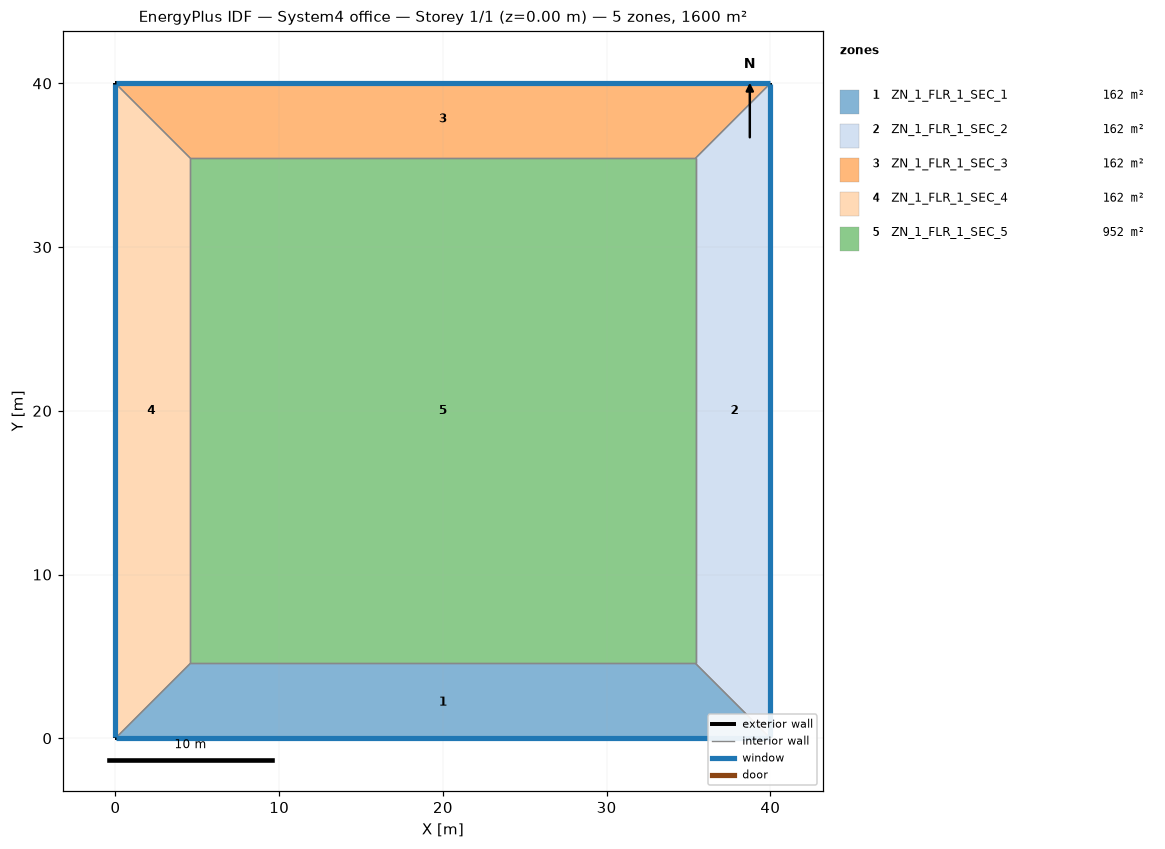
=== STOREY PLAN SPEC (per zone: floor XY polygon, exterior-wall plan segments, windows/doors) ===
zone 1: ZN_1_FLR_1_SEC_1  (161.9 m²)
  floor: (4.57, 4.57) (35.43, 4.57) (40.00, 0.00) (0.00, 0.00)
  exterior wall: (0.00, 0.00) – (40.00, 0.00)  [40.0 m]
    window: (0.05, 0.00) – (39.95, 0.00)  [60.8 m²]
  interior walls: 3
zone 2: ZN_1_FLR_1_SEC_2  (161.9 m²)
  floor: (35.43, 4.57) (35.43, 35.43) (40.00, 40.00) (40.00, 0.00)
  exterior wall: (40.00, 0.00) – (40.00, 40.00)  [40.0 m]
    window: (40.00, 0.05) – (40.00, 39.95)  [60.8 m²]
  interior walls: 3
zone 3: ZN_1_FLR_1_SEC_3  (161.9 m²)
  floor: (0.00, 40.00) (40.00, 40.00) (35.43, 35.43) (4.57, 35.43)
  exterior wall: (40.00, 40.00) – (0.00, 40.00)  [40.0 m]
    window: (39.95, 40.00) – (0.05, 40.00)  [60.8 m²]
  interior walls: 3
zone 4: ZN_1_FLR_1_SEC_4  (161.9 m²)
  floor: (0.00, 40.00) (4.57, 35.43) (4.57, 4.57) (0.00, 0.00)
  exterior wall: (0.00, 40.00) – (0.00, 0.00)  [40.0 m]
    window: (0.00, 39.95) – (0.00, 0.05)  [60.8 m²]
  interior walls: 3
zone 5: ZN_1_FLR_1_SEC_5  (952.3 m²)
  floor: (4.57, 35.43) (35.43, 35.43) (35.43, 4.57) (4.57, 4.57)
  interior walls: 4

=== DERIVED (storey summary) ===
Building: System4 office
Storey: 1 of 1  (floor level z = 0.00 m)
Storey gross floor area: 1600.0 m²
Zones on this storey: 5
  - ZN_1_FLR_1_SEC_1: floor 161.9 m²; exterior wall 40.0 m (152.0 m²); 1 window(s) 60.8 m²; WWR 40.0%
  - ZN_1_FLR_1_SEC_2: floor 161.9 m²; exterior wall 40.0 m (152.0 m²); 1 window(s) 60.8 m²; WWR 40.0%
  - ZN_1_FLR_1_SEC_3: floor 161.9 m²; exterior wall 40.0 m (152.0 m²); 1 window(s) 60.8 m²; WWR 40.0%
  - ZN_1_FLR_1_SEC_4: floor 161.9 m²; exterior wall 40.0 m (152.0 m²); 1 window(s) 60.8 m²; WWR 40.0%
  - ZN_1_FLR_1_SEC_5: floor 952.3 m²
Zone adjacency (shared interzone walls):
  - ZN_1_FLR_1_SEC_1 ↔ ZN_1_FLR_1_SEC_2
  - ZN_1_FLR_1_SEC_1 ↔ ZN_1_FLR_1_SEC_4
  - ZN_1_FLR_1_SEC_1 ↔ ZN_1_FLR_1_SEC_5
  - ZN_1_FLR_1_SEC_2 ↔ ZN_1_FLR_1_SEC_3
  - ZN_1_FLR_1_SEC_2 ↔ ZN_1_FLR_1_SEC_5
  - ZN_1_FLR_1_SEC_3 ↔ ZN_1_FLR_1_SEC_4
  - ZN_1_FLR_1_SEC_3 ↔ ZN_1_FLR_1_SEC_5
  - ZN_1_FLR_1_SEC_4 ↔ ZN_1_FLR_1_SEC_5